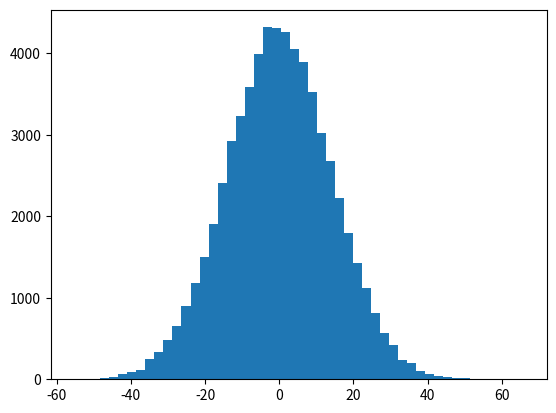

Reproduce this figure in Python. (Note: this script raises an exception after producing the figure.)
"""
in this example we simulate without any input uncertainty and with unbiased estimator of distance and time
P_c = 10 * MU_d + 5 * MU_t
P_f = 10 * d + 5 * t
C(P_c) = 1 - 0.005 P_c (this will be refined later)
"""
import numpy as np
import matplotlib.pyplot as plt

MU_d = 5
SIGMA_d = 1

MU_t = 5
SIGMA_t = 2


def single_ride():
    global MU_d
    global MU_t
    global SIGMA_d
    global SIGMA_t
    P_c = 10 * MU_d + 5 * MU_t
    d = np.random.normal(MU_d, SIGMA_d)
    t = np.random.normal(MU_t, SIGMA_t)
    P_f = 10 * d + 5 * t
    exp_profit = P_c - P_f
    conv_prob = 1 - 0.005 * P_c
    print(conv_prob)
    if np.random.random_sample() <= conv_prob:
        return exp_profit


run_results = []

for i in range(100000):
    result = single_ride()
    if result is not None:
        run_results.append(result)

print(run_results)
print(len(run_results))
print('mean: %f' %(np.mean(run_results)))

num_bins = 50

fig, ax = plt.subplots()

n, bins, patches = ax.hist(run_results, num_bins, normed=1)

ax.set_xlabel('profit')
ax.set_ylabel('count')
ax.set_title('Profit Distribution Under Unbiased Pricing')

plt.show()


